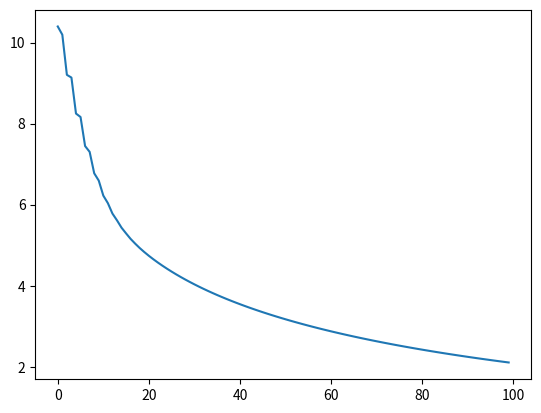

The script that saved this image:
#Vectorization of logistic regression

from __future__ import division

import numpy as np
import matplotlib.pyplot as plt

#Data
nx = 10 #No of features in the vector
m = 15 #No of Training examples
X = np.random.randint(20, size=(nx,m)).reshape(nx,m)
y = np.random.randint(2, size=(m)).reshape(1,m)

#Helper functions
def sigmoid(z):
    return 1/(1+np.exp(-z))
    
def cost(A,y):
    m = len(y)
    cost = np.dot(y,np.log(A.T)) + np.dot(1-y,np.log(1-A.T))
    cost = -cost/m
    return cost
    

#Initializations
Z = np.zeros_like(y)
W = np.zeros((nx,1))
b = 0
dZ = np.zeros_like(y)
dw = np.zeros_like(W)
db = 0
lr = 0.01 #learning rate
J = np.array([])

#Number of iteration
num_iter = 100

for i in range(num_iter):
    
    #Forward propagation
    Z = np.dot(W.T,X) + b
    A = sigmoid(Z)
    
    #cost function
    J = np.append(J,cost(A,y))
    
    #Backward propagation
    dZ = A - y
    dw = (1/m)*(np.dot(X,dZ.T))
    db = (1/m)*np.sum(dZ)
    
    #Correction step
    W = W - lr*dw
    b = b - lr*db
    
#PLotting the cost function
J = J.reshape(len(J),1)
plt.plot(J)
plt.show()
